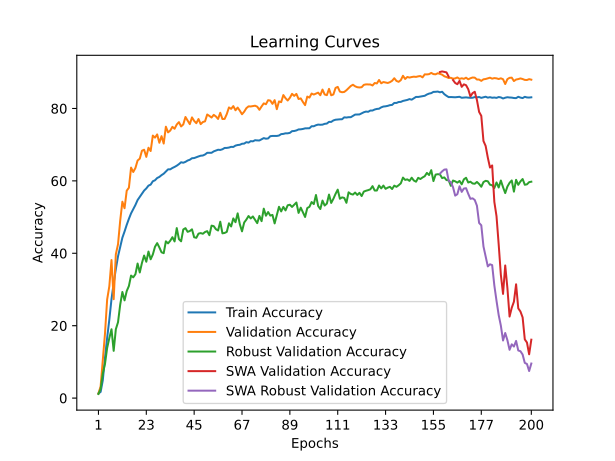

The table this chart was drawn from, first rows:
time; train_accuracy; train_loss; valid_accuracy; valid_loss; valid_accuracy_robust; valid_accuracy_swa; valid_accuracy_robust_swa
127,0342; 1,3052; 4,6493; 1,2800; 4,5970; 1,1379; 1,2800; 1,1379
254,8736; 1,6989; 4,5900; 3,2200; 4,4851; 2,5172; 3,2200; 2,5172
382,8599; 4,9105; 4,4290; 10,5000; 3,9310; 6,7586; 10,5000; 6,7586
510,7797; 11,1287; 4,0337; 17,7400; 3,4681; 9,4138; 17,7400; 9,4138
638,3607; 16,6524; 3,7617; 27,2300; 2,9700; 13,8448; 27,2300; 13,8448
766,2870; 21,6709; 3,5498; 30,8900; 2,7873; 16,5690; 30,8900; 16,5690
894,2899; 27,3360; 3,3274; 38,1400; 2,4740; 19,0172; 38,1400; 19,0172
1022,1416; 31,7448; 3,1537; 27,3200; 3,0725; 13,0517; 27,3200; 13,0517
1150,0952; 35,6614; 3,0017; 39,7300; 2,4380; 19,0345; 39,7300; 19,0345
1278,9309; 39,1663; 2,8732; 42,4900; 2,3183; 20,9655; 42,4900; 20,9655
1407,1293; 41,6704; 2,7849; 49,0100; 2,0368; 25,8103; 49,0100; 25,8103
1534,4495; 44,3057; 2,6903; 54,2500; 1,8639; 29,3103; 54,2500; 29,3103
1662,0207; 46,0149; 2,6241; 52,4500; 1,9369; 27,0000; 52,4500; 27,0000
1790,3005; 47,8664; 2,5587; 57,3000; 1,7006; 29,5690; 57,3000; 29,5690
1918,3554; 49,5215; 2,4975; 58,1100; 1,7433; 30,9655; 58,1100; 30,9655
2045,0793; 51,0368; 2,4479; 63,6700; 1,5253; 33,8448; 63,6700; 33,8448
2173,1890; 52,1688; 2,4092; 62,4600; 1,4977; 33,3621; 62,4600; 33,3621
2302,6253; 53,3565; 2,3685; 63,5700; 1,6634; 34,2241; 63,5700; 34,2241
2433,1281; 54,7141; 2,3153; 65,6300; 1,4287; 37,1724; 65,6300; 37,1724
2562,8260; 55,5794; 2,2841; 66,1400; 1,4237; 34,7069; 66,1400; 34,7069
2690,3174; 56,4095; 2,2582; 68,3400; 1,3327; 37,3448; 68,3400; 37,3448
2819,9323; 57,3331; 2,2262; 68,6100; 1,3520; 39,3793; 68,6100; 39,3793
2947,5754; 57,9180; 2,2044; 66,6400; 1,3685; 37,6724; 66,6400; 37,6724
3077,4873; 58,6889; 2,1785; 69,1600; 1,2856; 40,4828; 69,1600; 40,4828
3205,0327; 58,9719; 2,1610; 68,2500; 1,3724; 38,3448; 68,2500; 38,3448
3334,0442; 59,8981; 2,1399; 72,5200; 1,2377; 39,6724; 72,5200; 39,6724
3462,0947; 60,1717; 2,1214; 71,9500; 1,2146; 41,8103; 71,9500; 41,8103
3589,8845; 60,7977; 2,1014; 72,8400; 1,1432; 42,8103; 72,8400; 42,8103
3720,7793; 61,0970; 2,0874; 70,5400; 1,2411; 41,6207; 70,5400; 41,6207
3861,4265; 61,5927; 2,0749; 72,3600; 1,1991; 40,2759; 72,3600; 40,2759
3999,8514; 61,9863; 2,0579; 70,3200; 1,2817; 40,0345; 70,3200; 40,0345
4142,5229; 62,5840; 2,0415; 74,9700; 1,0777; 43,3103; 74,9700; 43,3103
4286,5803; 63,1886; 2,0188; 73,4000; 1,1396; 42,7414; 73,4000; 42,7414
4426,7925; 63,1895; 2,0156; 73,9000; 1,1367; 43,4655; 73,9000; 43,4655
4566,0451; 63,5694; 2,0029; 74,9300; 1,0828; 44,4483; 74,9300; 44,4483
4708,4435; 63,8575; 1,9956; 74,4000; 1,1072; 43,2759; 74,4000; 43,2759
4848,5208; 64,1997; 1,9818; 75,5800; 1,0762; 46,9655; 75,5800; 46,9655
4991,3332; 64,6294; 1,9676; 76,2300; 1,0398; 43,9138; 76,2300; 43,9138
5132,1562; 65,1439; 1,9506; 75,0400; 1,1189; 43,3103; 75,0400; 43,3103
5285,3605; 65,0187; 1,9552; 75,6000; 1,0149; 46,5862; 75,6000; 46,5862
5429,8498; 65,2588; 1,9446; 77,6500; 0,9848; 46,9483; 77,6500; 46,9483
5572,2271; 65,6293; 1,9306; 76,6300; 1,0129; 45,9310; 76,6300; 45,9310
5713,6045; 65,8411; 1,9255; 75,6800; 1,0544; 46,1552; 75,6800; 46,1552
5855,6982; 66,2587; 1,9102; 77,5400; 0,9952; 46,6207; 77,5400; 46,6207
5996,8739; 66,3068; 1,9099; 76,5700; 1,0293; 44,4310; 76,5700; 44,4310
6138,1749; 66,5546; 1,8999; 75,9400; 1,0532; 44,2759; 75,9400; 44,2759
6278,1274; 66,7587; 1,8944; 77,0900; 1,0579; 45,4310; 77,0900; 45,4310
6427,3789; 66,9568; 1,8855; 75,6800; 1,0653; 45,5862; 75,6800; 45,5862
6580,5890; 67,0134; 1,8836; 76,2600; 1,0330; 45,3966; 76,2600; 45,3966
6734,3306; 67,2956; 1,8696; 76,4500; 1,0152; 45,8793; 76,4500; 45,8793
6886,3250; 67,7586; 1,8631; 78,3400; 0,9432; 46,1207; 78,3400; 46,1207
7034,3866; 67,7518; 1,8574; 77,9500; 0,9718; 45,0000; 77,9500; 45,0000
7186,5946; 67,7646; 1,8595; 77,5000; 0,9809; 47,6379; 77,5000; 47,6379
7336,4411; 68,1540; 1,8457; 78,2400; 0,9659; 47,5000; 78,2400; 47,5000
7488,2188; 68,3812; 1,8388; 77,8000; 1,0086; 46,6552; 77,8000; 46,6552
7637,3898; 68,6059; 1,8314; 77,1100; 1,0048; 46,2931; 77,1100; 46,2931
7785,0704; 68,5510; 1,8327; 78,8200; 0,9150; 48,7241; 78,8200; 48,7241
7931,8690; 68,7371; 1,8242; 77,0900; 1,0206; 45,5172; 77,0900; 45,5172
8076,5406; 69,0956; 1,8160; 77,1200; 1,0052; 45,6207; 77,1200; 45,6207
8222,5295; 69,1128; 1,8122; 78,4600; 0,9915; 45,9138; 78,4600; 45,9138
... 140 more rows
